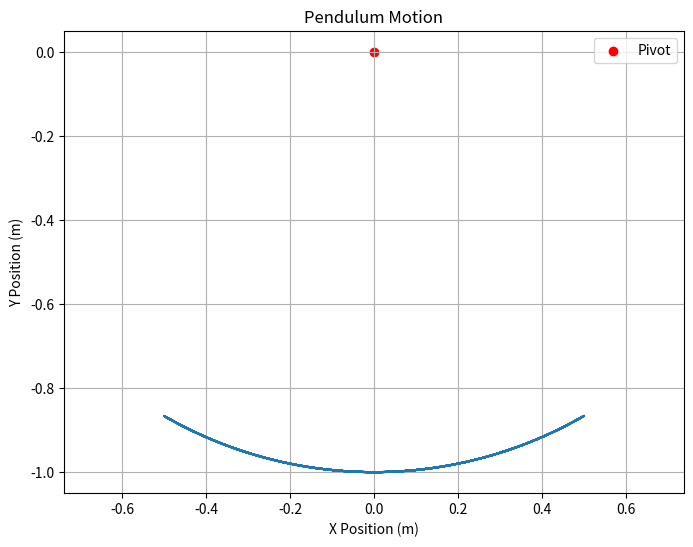

Source code (Python):
import numpy as np
import matplotlib.pyplot as plt
from scipy.integrate import solve_ivp

# --- Pendulum Motion Simulation using NumPy, SciPy, and Matplotlib ---
# Use Case: Simulating the motion of a simple pendulum under the influence of gravity.
# Theory: The simulation showcases the oscillatory behavior of a pendulum and its dependence on length and initial conditions.

# Define the equations of motion for a simple pendulum
def pendulum_motion(t, state, length, gravity):
    theta, omega = state
    dthetadt = omega
    domegadt = - (gravity / length) * np.sin(theta)
    return [dthetadt, domegadt]

# Parameters
length = 1.0       # Length of the pendulum in meters
gravity = 9.81    # Acceleration due to gravity in m/s^2
initial_state = [np.radians(30), 0]  # Initial angle: 30 degrees, Initial angular velocity: 0

# Time points
t_span = (0, 10)  # Time interval in seconds
t_eval = np.linspace(*t_span, num=1000)

# Solve the differential equations
solution = solve_ivp(pendulum_motion, t_span, initial_state, t_eval=t_eval, args=(length, gravity))

# Extract angle
theta = solution.y[0]

# Calculate pendulum position
x = length * np.sin(theta)
y = -length * np.cos(theta)

# Plot the pendulum motion
plt.figure(figsize=(8, 6))
plt.plot(x, y)
plt.scatter(0, 0, color='red', marker='o', label='Pivot')
plt.xlabel('X Position (m)')
plt.ylabel('Y Position (m)')
plt.title('Pendulum Motion')
plt.legend()
plt.grid(True)
plt.gca().set_aspect('equal', adjustable='datalim')
plt.show()
